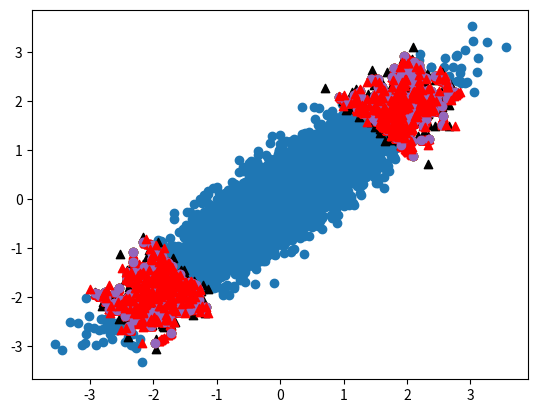

The script that saved this image:
import numpy as np
from numpy import random
import matplotlib.pyplot as plt
from scipy import spatial
from scipy.spatial.distance import cdist
import pandas as pd


# sample normal dist
z_train = pd.DataFrame(random.normal(0, 1, (5000, 2)), columns=["z0", "z1"])
z_train = pd.DataFrame(random.multivariate_normal([0,0], [[1,0.9], [0.9,1]], 5000), columns=["z0", "z1"])
plt.scatter(z_train.iloc[:,0], z_train.iloc[:, 1])
plt.show()

# calculate norm for all of them
z_train["norm"] = np.linalg.norm(z_train, ord=2, axis=1).reshape((-1, 1))

# filter away those with alpha < norm(z) < beta
beta = np.mean(z_train["norm"]) + 3 * np.std(z_train["norm"])  # np.quantile(z_edge["norm"], 0.7)
z_edge = z_train[(z_train["norm"] < beta)]
alpha = np.quantile(z_edge["norm"], 0.9)
z_edge = z_edge[(z_edge["norm"] > alpha)]
plt.scatter(z_edge.iloc[:, 0], (z_edge.iloc[:, 1]))
plt.show()

## deliberately oversample this edge region
z_edge = z_edge.drop("norm", axis=1).reset_index(drop=True)
def upsample_edge_gaussian(z_edge, K: int = 1, stddev: float = 0.1):
    z_new_samples = []
    for i in range(z_edge.shape[0]):
        z_i = np.array(z_edge.iloc[i, :]).reshape((1, 2))
        u = random.normal(z_i, stddev, (K, 2))
        z_new_samples.append(u)
    z_new_samples = np.array(z_new_samples).reshape((-1, 2))
    return z_new_samples

z_new_samples = upsample_edge_gaussian(z_edge)
print(z_new_samples.shape[0])
plt.scatter(z_edge.iloc[:, 0], (z_edge.iloc[:, 1]), label="normal")
plt.scatter(z_new_samples[:, 0], z_new_samples[:, 1], c="black", marker="^", label="sampled")
plt.show()


def upsample_edge_nn(z_edge, K: int = 1):
    z_new_samples = []
    for i in range(z_edge.shape[0]):
        z_edge_without_z_i = z_edge.drop(i).reset_index(drop=True)
        z_i = np.array(z_edge.iloc[i, :]).reshape((1, 2))
        _, idx_nn = spatial.cKDTree(z_edge_without_z_i).query(z_i)
        z_nn = np.array(z_edge_without_z_i.iloc[idx_nn,:])
        for k in range(K):
            alpha = random.uniform(0,1, (1,1))
            z_new = alpha*(z_nn - z_i) + z_i
            z_new_samples.append(z_new)
    z_new_samples = np.array(z_new_samples).reshape((-1, 2))
    return z_new_samples

z_new_samples = upsample_edge_nn(z_edge, 10)
print(z_new_samples.shape[0])
plt.scatter(z_edge.iloc[:, 0], (z_edge.iloc[:, 1]), label="normal")
plt.scatter(z_new_samples[:, 0], z_new_samples[:, 1], c="red", marker="^", label="sampled")
plt.show()


def upsample_edge_nn_noisy(z_edge, K: int = 1):
    z_new_samples = []
    for i in range(z_edge.shape[0]):
        z_edge_without_z_i = z_edge.drop(i).reset_index(drop=True)
        z_i = np.array(z_edge.iloc[i, :]).reshape((1, 2))
        dist, idx_nn = spatial.cKDTree(z_edge_without_z_i).query(z_i)
        z_nn = np.array(z_edge_without_z_i.iloc[idx_nn,:])
        for k in range(K):
            alpha = random.uniform(0,1, (1,1))
            z_new = alpha*(z_nn - z_i) + z_i + np.random.normal(0, dist, (1,2))
            z_new_samples.append(z_new)
    z_new_samples = np.array(z_new_samples).reshape((-1, 2))
    return z_new_samples

z_new_samples = upsample_edge_nn_noisy(z_edge, 1)
print(z_new_samples.shape[0])
plt.scatter(z_edge.iloc[:, 0], (z_edge.iloc[:, 1]), label="normal")
plt.scatter(z_new_samples[:, 0], z_new_samples[:, 1], c="red", marker="^", label="sampled")
plt.show()
